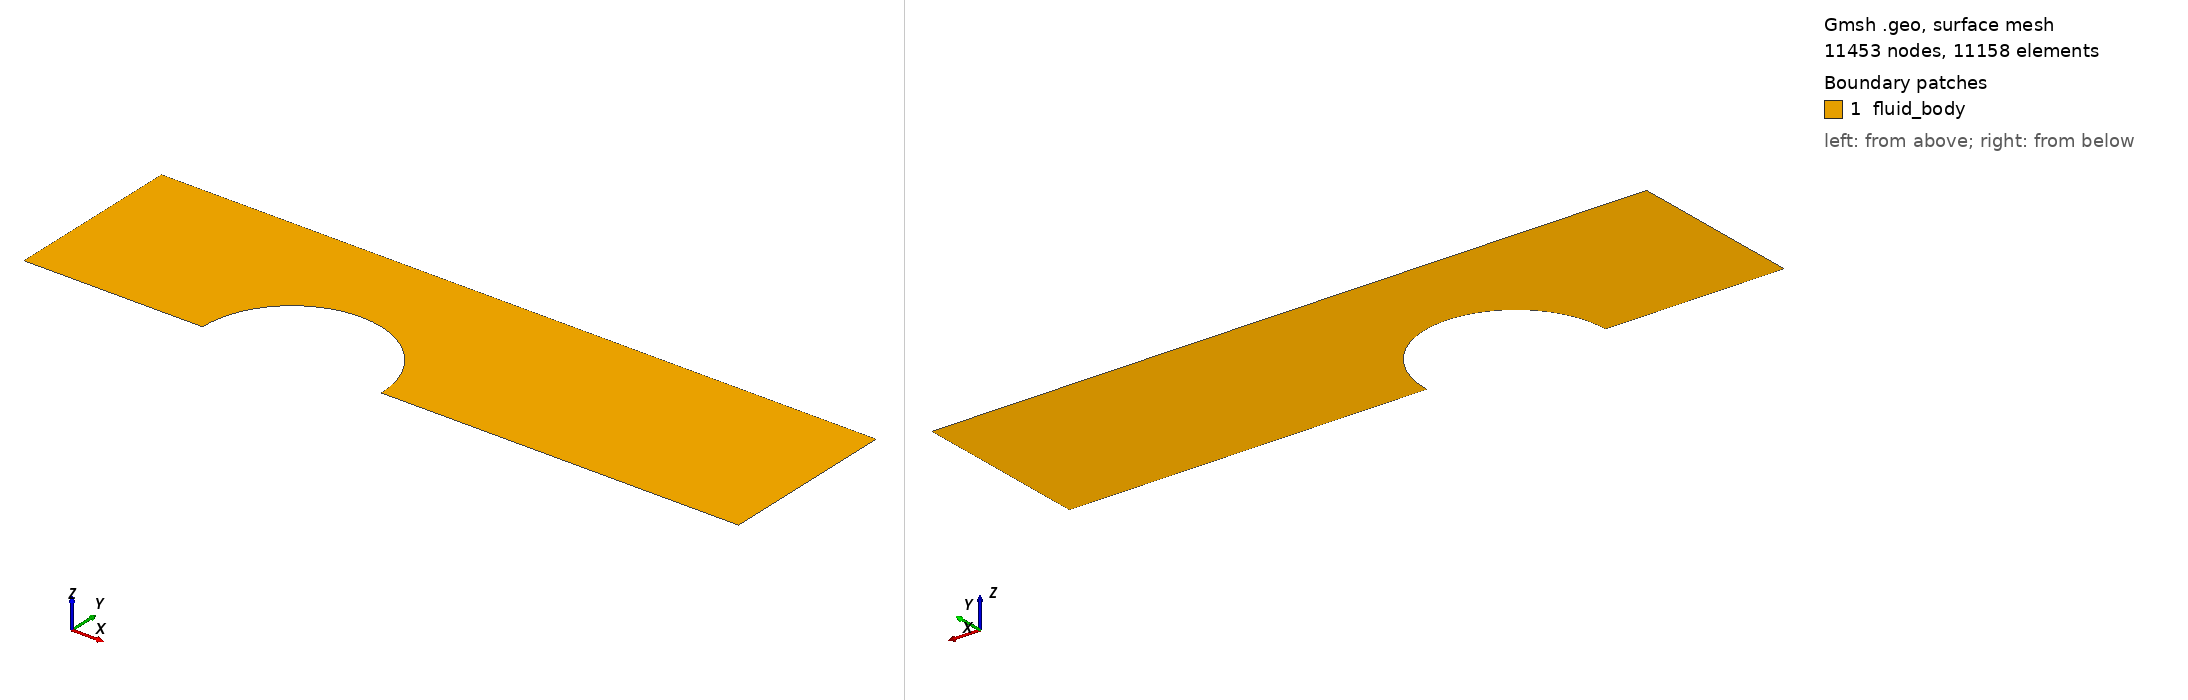

Gmsh geometry script, surface-meshed: 11453 nodes, 11158 surface elements. Boundary patches (legend numbers): 1 fluid_body. Left view from above one corner, right view from below the opposite corner. Legend entries are the model's physical surfaces. The drawing asked Gmsh for element sizes between 1% and 20% of the model's largest extent; the script's own settings can give other sizes.

=== 2D-channel-1Pin_Channelonly.geo (drawn) ===
//Kattmann, 13.05.2018, Channel with 1 Pin
//-------------------------------------------------------------------------------------//
//Geometric inputs, ch: channel, Pin center is origin
//ch_height > pin_outer_r + ch_box
ch_height = 2e-3 *5e2;
//ch_front & ch_back > pin_outer_r + ch_box
ch_front = 3e-3 *5e2; // front length
ch_back = 5e-3 *5e2; // back length
ch_box = 0.5e-3 *5e2; // for extension of pin mesh

pin_outer_r = 1e-3 *5e2;
pin_inner_r = 0.25e-3 *5e2;

//Mesh inputs
gridsize = 0.1; // unimportant one everything is structured

//ch_box 
Nch_box = 30;
Rch_box = 1.1;

Nch_front = 30;
Nch_back = 60;

//upper wall
Nupper_wall = 20;
Rupper_wall = 1.1;

//Pin in radial direction
Npin_radial = 80; // for all pin segments
Rpin_radial = 1.;
//Pin in circumferential direction
Npin1_circ = 40; 
Npin2_circ = 2*Npin1_circ;
Npin3_circ = Npin1_circ;

//-------------------------------------------------------------------------------------//
//Fluid zone
//Points
Point(1) = {0 +pin_outer_r , 0, 0, gridsize};
Point(2) = {-pin_outer_r +pin_outer_r, 0, 0, gridsize};
Point(3) = {-pin_outer_r*Cos(45*Pi/180) +pin_outer_r, pin_outer_r*Sin(45*Pi/180), 0, gridsize};
Point(4) = {pin_outer_r*Cos(45*Pi/180) +pin_outer_r, pin_outer_r*Sin(45*Pi/180), 0, gridsize};
Point(5) = {pin_outer_r +pin_outer_r, 0, 0, gridsize};

Point(6) = {-(pin_outer_r+ch_box) +pin_outer_r, 0, 0, gridsize};
Point(7) = {-(pin_outer_r+ch_box) +pin_outer_r, pin_outer_r+ch_box, 0, gridsize};
Point(8) = {pin_outer_r+ch_box +pin_outer_r, pin_outer_r+ch_box, 0, gridsize};
Point(9) = {pin_outer_r+ch_box +pin_outer_r, 0, 0, gridsize};

Point(10) = {-ch_front +pin_outer_r, 0, 0, gridsize};
Point(11) = {-ch_front +pin_outer_r, pin_outer_r+ch_box, 0, gridsize};
Point(12) = {-ch_front +pin_outer_r, ch_height, 0, gridsize};
Point(13) = {-(pin_outer_r+ch_box) +pin_outer_r, ch_height, 0, gridsize};
Point(14) = {(pin_outer_r+ch_box) +pin_outer_r, ch_height, 0, gridsize};
Point(15) = {ch_back +pin_outer_r, ch_height, 0, gridsize};
Point(16) = {ch_back +pin_outer_r, pin_outer_r+ch_box, 0, gridsize};
Point(17) = {ch_back +pin_outer_r, 0, 0, gridsize};

//Lines
Circle(1) = {2, 1, 3};
Circle(2) = {3, 1, 4};
Circle(3) = {4, 1, 5};

Line(4) = {6,2};
Line(5) = {10,6};
Line(6) = {10,11};
Line(7) = {11,12};
Line(8) = {12,13};
Line(9) = {11,7};
Line(10) = {13,7};
Line(11) = {6,7};
Line(12) = {7,3};
Line(13) = {13,14};
Line(14) = {7,8};
Line(15) = {8,4};
Line(16) = {5,9};
Line(17) = {9,8};
Line(18) = {14,8};
Line(19) = {14,15};
Line(20) = {8,16};
Line(21) = {9,17};
Line(22) = {17,16};
Line(23) = {15,16};

//Lineloops and surfaces
Line Loop(1) = {-4, 11, 12, -1};
Plane Surface(1) = {1};

Line Loop(2) = {-2, -12, 14, 15};
Plane Surface(2) = {2};

Line Loop(3) = {-16, -3, -15, -17};
Plane Surface(3) = {3};

Line Loop(4) = {-5, 6, 9, -11};
Plane Surface(4) = {4};

Line Loop(5) = {-9, 7, 8, 10};
Plane Surface(5) = {5};

Line Loop(6) = {-14, -10, 13, 18};
Plane Surface(6) = {6};

Line Loop(7) = {-20, -18, 19, 23};
Plane Surface(7) = {7};

Line Loop(8) = {-21, 17, 20, -22};
Plane Surface(8) = {8};

//make structured mesh with transfinite lines
//ch_box
Transfinite Line{1, 11, 6} = Npin1_circ;
Transfinite Line{2, 14, 13} = Npin2_circ;
Transfinite Line{3, -17, -22} = Npin3_circ;
Transfinite Line{-4, -12, -15, 16} = Nch_box Using Progression Rch_box;
//
Transfinite Line{-7, 10, 18, 23} = Nupper_wall Using Progression Rupper_wall;
Transfinite Line{5, 9, 8} = Nch_front;
Transfinite Line{21, 20, 19} = Nch_back;

Transfinite Surface{1,2,3,4,5,6,7,8};
Recombine Surface{1,2,3,4,5,6,7,8};

//Physical Groups, outlet handeled below
Physical Line("inlet") = {6, 7};
Physical Line("outlet") = {22, 23};
Physical Line("fluid_top") = {8, 13, 19};
Physical Line("fluid_pin_interface") = {1, 2, 3};
Physical Line("fluid_sym") = {5, 4, 16, 21};
Physical Surface("fluid_body") = {1,2,3,4,5,6,7,8};

Mesh 2;

///-------------------------------------------------------------------------------------//
///Translation in streamwise direction
//umber_duplicates = 30;
//
//f (number_duplicates == 0) 
//   Physical Line("outlet") = {22, 23};
//ndIf
//
///Put all Points, Lines and Surfaces in arrays http://onelab.info/pipermail/gmsh/2017/011186.html
//[] = Point "*";
//[] = Line "*";
//[] = Surface "*";
//
///Removal of doubled points at stichted surfaces (in/outlet) http://gmsh.info/doc/texinfo/gmsh.html
//eometry.AutoCoherence = 1;
///Keep meshing iformation on duplicated domain https://stackoverflow.com/questions/49197879/duplicate-structured-surface-mesh-in-gmsh/50079210
//eometry.CopyMeshingMethod = 1;
//
//
///Note that for some lines the prescribed Progression of the Transfinite Line is not CopyMeshingMethod
///correctly. Simply reversing the Line orientation (i.e. switching points) and reversing the sign in the
///following definition fixes the problem.
//or i In {1:number_duplicates}
//
//   // Translate all points 
//	Translate {i*0.008, 0, 0} { Duplicata { Point{ p[] }; } }
//
//   // Translate Lines: fluid_top, fluid_pin_interface, fluid_sym and add to Physical Tag name
//   new_fluid_top[] = Translate {i*0.008, 0, 0} { Duplicata { Line{ 8, 13, 19 }; } };
//   Physical Line("fluid_top") += { new_fluid_top[] };
//
//   new_fluid_pin_interface[] = Translate {i*0.008, 0, 0} { Duplicata { Line { 1, 2, 3 }; } };
//   Physical Line("fluid_pin_interface") += { new_fluid_pin_interface[] };
//
//   new_fluid_sym[] = Translate {i*0.008, 0, 0} { Duplicata { Line{ 5, 4, 16, 21 }; } };
//   Physical Line("fluid_sym") += { new_fluid_sym[] };
//
//   //If it is the last copy, set the outlet marker
//   If (i == number_duplicates)
//       Printf("Hallo");
//       new_outlet[] = Translate {i*0.008, 0, 0} { Duplicata { Line { 22, 23 }; } };
//       Printf("Lines: %g , %g", new_outlet[0], new_outlet[1] );
//       Physical Line("outlet") = { new_outlet[] };
//   EndIf
//
//   //Translate Surface: fluid_body and add to Physical Tag name
//   new_fluid_body[] = Translate {i*0.008, 0, 0} { Duplicata { Surface{ 1,2,3,4,5,6,7,8 }; } };
//   Physical Surface("fluid_body") += { new_fluid_body[] };
//
//ndFor
//
///Mesh the case, only viable for debugging in gui, real mesh generation via command line tool
///Mesh 2;
